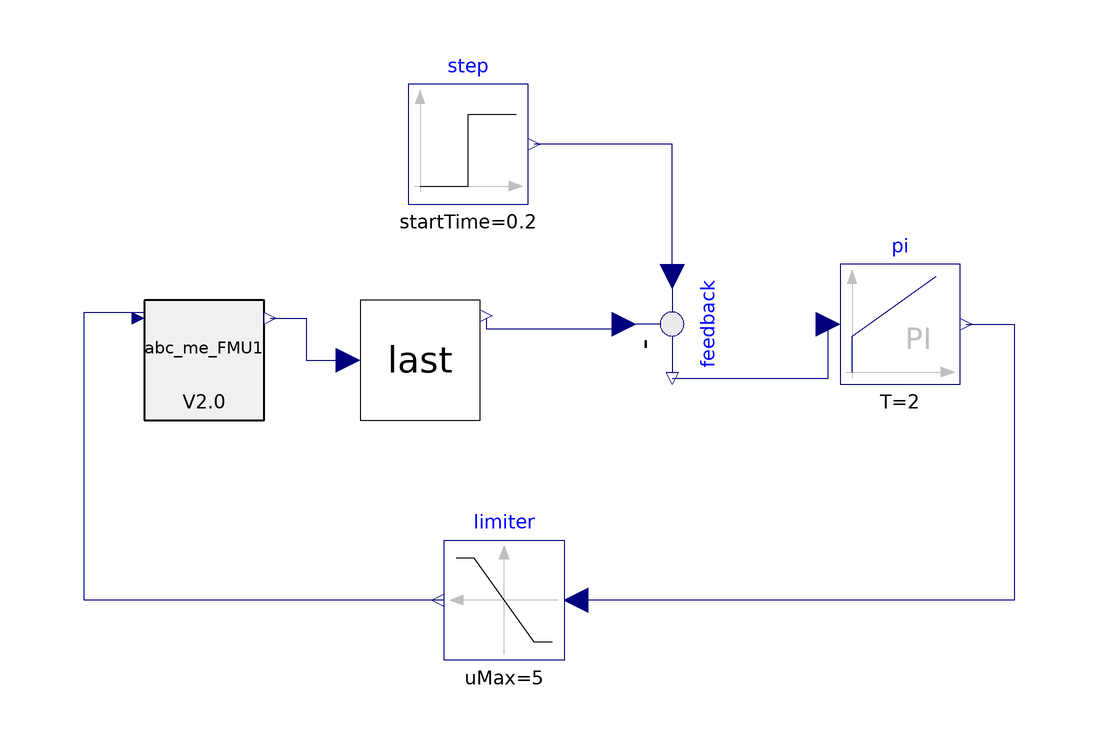

This picture is the connection diagram that the Modelica source below describes through its graphical annotations.

model Test_control
    abc_me_FMU abc_me_FMU1 annotation(
      Placement(visible = true, transformation(origin = {-56, 52}, extent = {{-10, -10}, {10, 10}}, rotation = 0)));
    Modelica.Blocks.Continuous.PI pi(T = 2, k = 10) annotation(
      Placement(visible = true, transformation(origin = {60, 58}, extent = {{-10, -10}, {10, 10}}, rotation = 0)));
    Last last annotation(
      Placement(visible = true, transformation(origin = {-20, 52}, extent = {{-10, -10}, {10, 10}}, rotation = 0)));
    Modelica.Blocks.Math.Feedback feedback annotation(
      Placement(visible = true, transformation(origin = {22, 58}, extent = {{10, 10}, {-10, -10}}, rotation = 90)));
    Modelica.Blocks.Nonlinear.Limiter limiter(uMax = 5, uMin = 0) annotation(
      Placement(visible = true, transformation(origin = {-6, 12}, extent = {{10, -10}, {-10, 10}}, rotation = 0)));
    Modelica.Blocks.Sources.Step step(height = 1, startTime = 0.2) annotation(
      Placement(visible = true, transformation(origin = {-12, 88}, extent = {{-10, -10}, {10, 10}}, rotation = 0)));
  equation
    connect(feedback.y, pi.u) annotation(
      Line(points = {{22, 49}, {48, 49}, {48, 57}}, color = {0, 0, 127}));
    connect(pi.y, limiter.u) annotation(
      Line(points = {{71, 58}, {79, 58}, {79, 12}, {5, 12}}, color = {0, 0, 127}));
    connect(feedback.u1, step.y) annotation(
      Line(points = {{22, 66}, {22, 88}, {-1, 88}}, color = {0, 0, 127}));
    connect(abc_me_FMU1.y, last.Ug) annotation(
      Line(points = {{-45, 59}, {-39, 59}, {-39, 52}, {-32, 52}}, color = {0, 0, 127}));
    connect(last.Ur, feedback.u2) annotation(
      Line(points = {{-9, 59}, {-9, 57.2}, {13, 57.2}, {13, 57.4}}, color = {0, 0, 127}));
    connect(limiter.y, abc_me_FMU1.x) annotation(
      Line(points = {{-16, 12}, {-76, 12}, {-76, 60}, {-66, 60}}, color = {0, 0, 127}));
    annotation(
      uses(Modelica(version = "4.0.0")),
      Diagram(coordinateSystem(extent = {{-100, -100}, {100, 100}})));
  end Test_control;